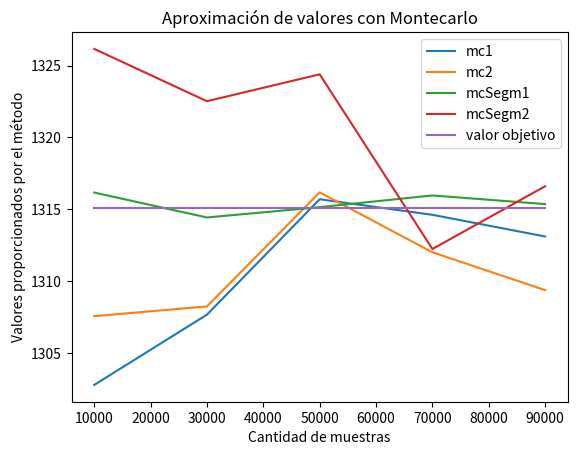

Write the Python code that produced this figure.
import matplotlib.pyplot as plt
from scipy import constants # type: ignore
import numpy as np
import random

class Funcion():
    #-Definición de constantes para la función*
    Me = 0.510998950 #Masa del electrón en MeV
    Mp = 938.272088  #Masa del protón en MeV
    Mn = 939.565420  #Masa del neutrón en MeV
    gw = 0.653 #Weak coupling constant
    Mw = 80.379 * 1000 #Masa del bosón W+- por 1000 para MeV
    hBar = 6.582119514e-22
    #-Cota máxima de la función, aumentada arbitrariamente*
    cotaMax = 0.0017

    def __init__(self):
        self.dif_Mnp = self.Mn - self.Mp  #Diferencia Mn - Mp
        self.factorAmplitud = (1/(np.power(np.pi,3)*self.hBar)) * np.power(self.gw/(2*self.Mw),4)

    def f(self, x):
        return self.factorAmplitud * x * np.sqrt(np.power(x,2)-np.power(self.Me,2))*np.power(self.dif_Mnp-x,2)
    
    def integralResueltaGriffiths(self):
        #Constantes que maneja Griffiths
        factor1 = 1/(4*constants.pi**3*6.58212e-22)
        factor2 = (self.gw / (2*80423))**4
        factor3 = 0.5109989**5
        factor4 = 6.54438 #Término del extremo derecho de la integral resuelta
        #Calcular el resultado de la integral
        resultadoGriffiths = factor1*factor2*factor3*factor4
        # print("factor1",factor1)
        # print("factor2",factor2)
        # print("factor3",factor3)
        # print("factor4",factor4)
        return resultadoGriffiths

    def integralResueltaCtesActuales(self):
        #Constantes actualizadas desde el PDG
        factor1 = 1/(4*constants.pi**3*self.hBar)
        factor2 = (self.gw / (2*self.Mw))**4
        factor3 = self.Me**5
        factor4 = 6.54438 #Término del extremo derecho de la integral resuelta
        #Calcular el resultado de la integral (con las constantes actualizadas)
        resultadoSoftware = factor1*factor2*factor3*factor4
        return resultadoSoftware
          
    def graficar(self, x1, x2, tamPaso):
        #Componer muestras en la abscisa
        E = np.arange(x1,x2,tamPaso) #Iterar en tamaño de paso
        #Componer muestras en la ordenada
        dFdE_f = self.f(E)
        #-Graficar*
        plt.plot(E,dFdE_f)
        plt.title("Electron energy distribution from neutron beta decay")
        plt.xlabel("E (MeV)")
        #charGamma = "\u0393"
        plt.ylabel("d\u0393/dE")
        plt.show()

class Montecarlo():
    def __init__(self):
        pass

    def calcIntegral_1(self,f,x1,x2,nSamples):
        sum = 0.0
        xr = np.random.uniform(x1,x2,nSamples)
        for i in range(nSamples):
            sum += f(xr[i])
        return (sum/nSamples)*(x2-x1)
    
    def calcIntegral_2(self,f,x1,x2,yMax,nSamples):
        success = 0.0
        xr = np.random.uniform(x1,x2,nSamples)
        yr = np.random.uniform(0.0,yMax,nSamples)
        for i in range(nSamples):
            if yr[i] <= f(xr[i]):
                success+=1
        return success/nSamples*(x2-x1)*yMax
    
    def graficar(self, cantMuestras, mc1, mc2, mcSegm1, mcSegm2, resSw):
        lst=[resSw]*len(cantMuestras)
        #-Graficar*
        plt.plot(cantMuestras,mc1,label="mc1")
        plt.plot(cantMuestras,mc2,label="mc2")
        plt.plot(cantMuestras,mcSegm1,label="mcSegm1")
        plt.plot(cantMuestras,mcSegm2,label="mcSegm2")
        plt.plot(cantMuestras,lst,label="valor objetivo")
        plt.title("Aproximación de valores con Montecarlo")
        plt.xlabel("Cantidad de muestras")
        plt.ylabel("Valores proporcionados por el método")
        plt.legend()
        plt.show()


def main():
    #Intervalo de trabajo para la función particular
    x1 = 0.511
    x2 = 1.29
    tamPaso = 1e-6
    funcion = Funcion() #Instanciar el objeto función
    # funcion.graficar(x1,x2,tamPaso)
    
    resultadoGriffiths = funcion.integralResueltaGriffiths()
    resultadoSoftware = funcion.integralResueltaCtesActuales()
    print("cálculo final del libro de Griffiths: ", resultadoGriffiths,", tao =",1.0/resultadoGriffiths)
    print("cálculo final constantes actuales: ", resultadoSoftware,", tao =",1.0/resultadoSoftware)
    
    #-Listas para almacenar resultados*
    lstMontecarlo_1 = []
    lstMontecarlo_2 = []
    lstMontecarloSegm_1 = []
    lstMontecarloSegm_2 = []
    #-Generación de las cantidades de muestras para realizar los cálculos*
    lstNumSamples = [i for i in range(10000,100000,20000)]
    for nSamples in lstNumSamples:
        #-----------------------------------------------------------------------
        print("Método de Montecarlo")
        #Llamado al método de la clase para calcular integral con Montecarlo
        mc = Montecarlo() #Instanciación de la clase en el objeto mc
        print("... con el método 1")
        Gamma = mc.calcIntegral_1(funcion.f,x1,x2,nSamples)
        print("Cálculo obtenido con Montecarlo método 1: ", Gamma)
        print("Tiempo de vida = 1/Gamma =", 1.0/Gamma, "contra",1.0/resultadoSoftware,"de la ref. con constantes actualizadas.")
        lstMontecarlo_1.append(1.0/Gamma)
        #-------*
        print("... con el método 2")
        Gamma = mc.calcIntegral_2(funcion.f,x1,x2,funcion.cotaMax,nSamples)
        print("Cálculo obtenido con Montecarlo método 2: ", Gamma)
        print("Tiempo de vida = 1/Gamma =", 1.0/Gamma, "contra",1.0/resultadoSoftware,"de la ref. con constantes actualizadas.")
        lstMontecarlo_2.append(1.0/Gamma)
        #-----------------------------------------------------------------------
        #-----------------------------------------------------------------------
        print("Método de Montecarlo segmentado")
        div = (x2-x1)/10.0  #Se eligen 10 sub-intervalos
        nSamples = int(nSamples/10); #Se divide el numero de muestras
        subInterv = [i for i in np.arange(0.511,1.29,div)]  
        #-------*
        print("... con el método 1")
        segm = [mc.calcIntegral_1(funcion.f,xx,xx+div,nSamples,) for xx in subInterv]
        Gamma = sum(segm)
        print("Tiempo de vida = 1/Gamma =", 1.0/Gamma, "contra",1.0/resultadoSoftware,"de la ref. con constantes actualizadas.")
        lstMontecarloSegm_1.append(1.0/Gamma)
        #-------*
        print("... con el método 2")
        segm = [mc.calcIntegral_2(funcion.f,xx,xx+div,funcion.cotaMax,nSamples,) for xx in subInterv]
        Gamma = sum(segm)
        print("Tiempo de vida = 1/Gamma =", 1.0/Gamma, "contra",1.0/resultadoSoftware,"de la ref. con constantes actualizadas.")
        lstMontecarloSegm_2.append(1.0/Gamma)
    #-Graficar*
    mc.graficar(lstNumSamples,lstMontecarlo_1,lstMontecarlo_2,lstMontecarloSegm_1,lstMontecarloSegm_2,1.0/resultadoSoftware)
    #-Guardar en un archivo para cálculos posteriores*
    # print("MC1")
    # print(lstMontecarlo_1)
    # print("MC2")
    # print(lstMontecarlo_2)
    # print("MCSegm1")
    # print(lstMontecarloSegm_1)
    # print("MCSegm2")
    # print(lstMontecarloSegm_2)
    # print("cantidades de muestras")
    # print(lstNumSamples)

    
if __name__ == "__main__":
    main()